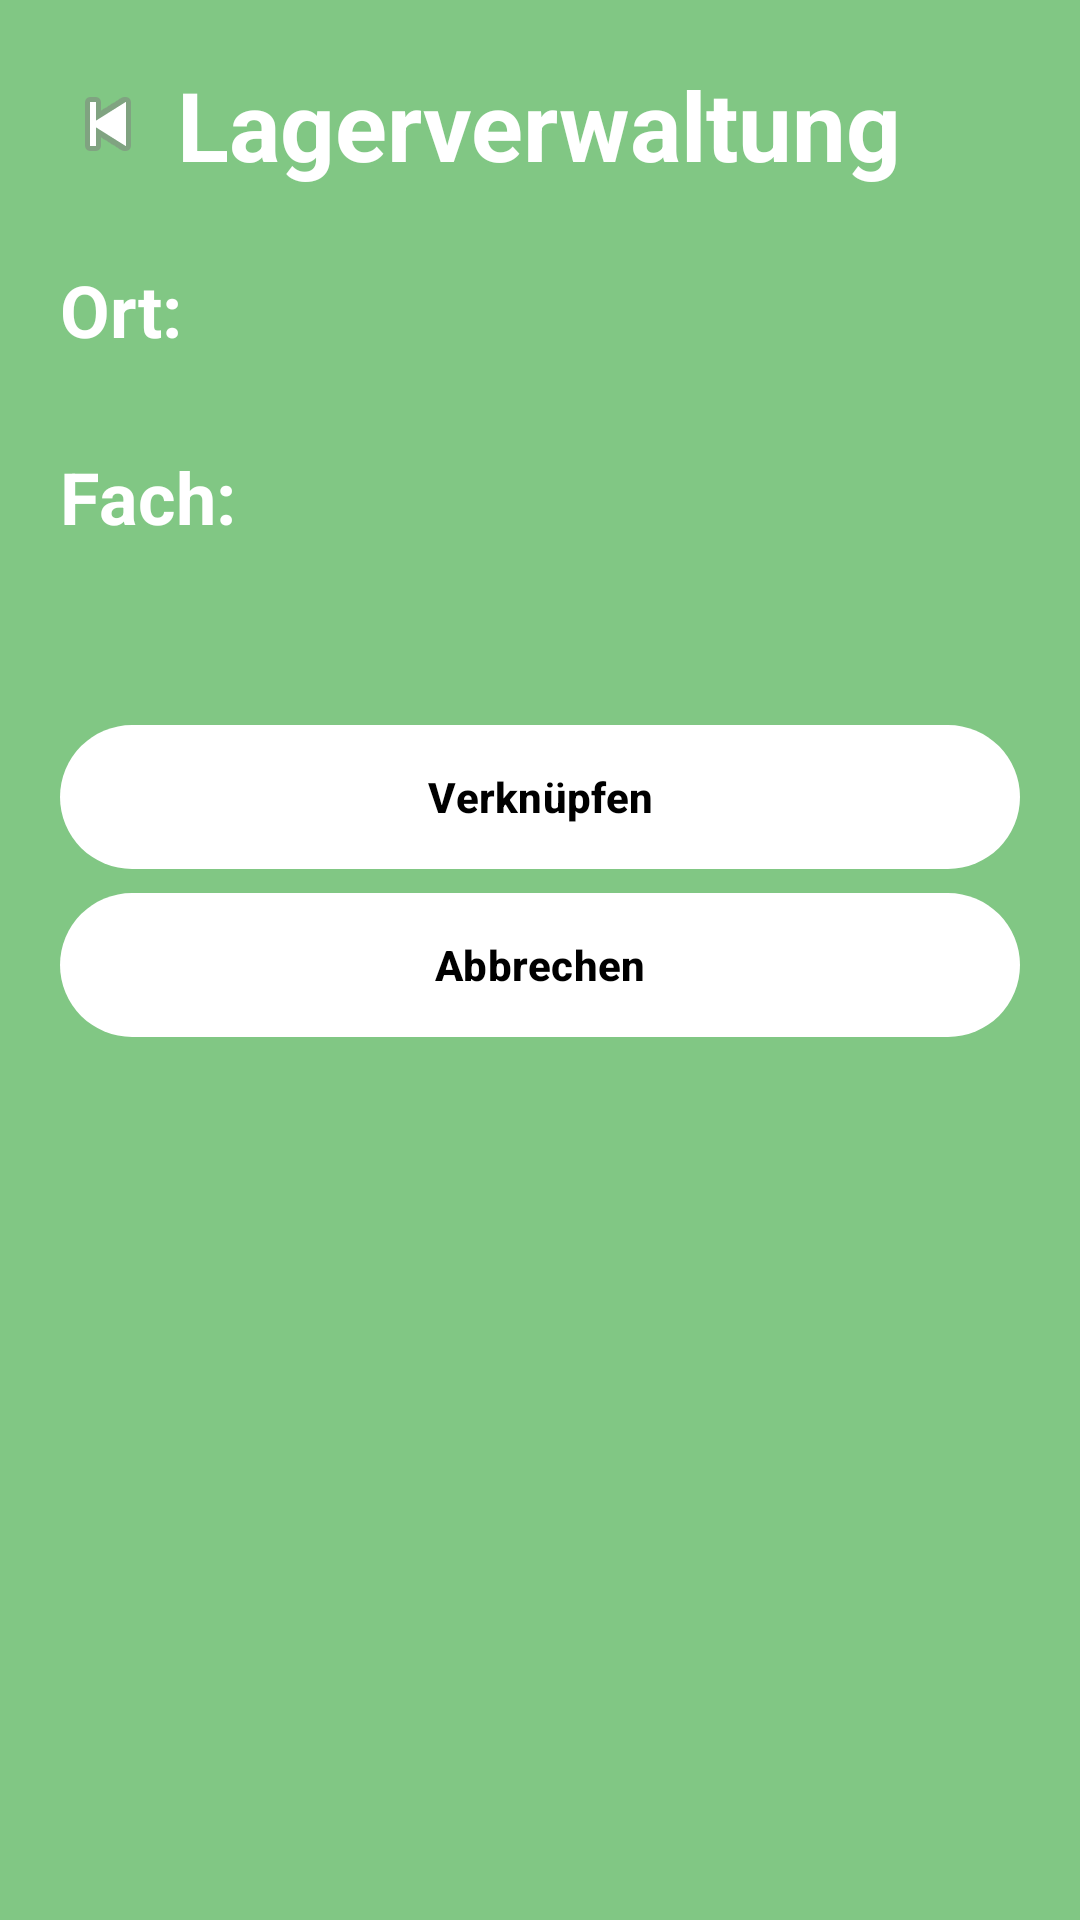

Android layout source for this screen:
<!-- AndroidManifest.xml: application theme Theme.WasDa -->
<!-- res/layout/activity_create_lagerverwaltung.xml -->
<?xml version="1.0" encoding="utf-8"?>
<ScrollView xmlns:android="http://schemas.android.com/apk/res/android"
    xmlns:app="http://schemas.android.com/apk/res-auto"
    android:layout_width="match_parent"
    android:layout_height="match_parent"
    android:background="#81c784"
    android:padding="20dp"
    android:id="@+id/main">

    <LinearLayout
        android:layout_width="match_parent"
        android:layout_height="wrap_content"
        android:orientation="vertical">

        <RelativeLayout
            android:layout_width="match_parent"
            android:layout_height="wrap_content"
            android:layout_marginBottom="24dp">

            <ImageButton
                android:id="@+id/backButton"
                android:layout_width="wrap_content"
                android:layout_height="wrap_content"
                android:background="@android:color/transparent"
                android:src="@android:drawable/ic_media_previous"
                android:contentDescription="Zurück"
                android:layout_alignParentStart="true"
                android:layout_centerVertical="true" />

            <TextView
                android:id="@+id/titleText"
                android:layout_width="wrap_content"
                android:layout_height="wrap_content"
                android:text="Lagerverwaltung"
                android:textSize="32sp"
                android:textStyle="bold"
                android:textColor="@android:color/white"
                android:layout_centerInParent="true" />
        </RelativeLayout>

        
        <TextView
            android:layout_width="match_parent"
            android:layout_height="wrap_content"
            android:text="Ort:"
            android:textSize="24sp"
            android:textStyle="bold"
            android:textColor="@android:color/white"
            android:layout_marginBottom="4dp" />

        <Spinner
            android:id="@+id/spinnerOrt"
            android:layout_width="match_parent"
            android:layout_height="wrap_content"
            android:layout_marginBottom="10dp"
            android:background="#f0f0f0" />

        
        <TextView
            android:layout_width="match_parent"
            android:layout_height="wrap_content"
            android:text="Fach:"
            android:textSize="24sp"
            android:textStyle="bold"
            android:textColor="@android:color/white"
            android:layout_marginTop="16dp"
            android:layout_marginBottom="4dp" />

        <Spinner
            android:id="@+id/spinnerFach"
            android:layout_width="match_parent"
            android:layout_height="wrap_content"
            android:background="#f0f0f0"
            android:layout_marginBottom="24dp"/>

        <LinearLayout
            android:layout_width="match_parent"
            android:layout_height="wrap_content"
            android:orientation="vertical"
            android:layout_marginTop="32dp">

            <com.google.android.material.button.MaterialButton
                android:id="@+id/btnVerknuepfen"
                android:layout_width="match_parent"
                android:layout_height="wrap_content"
                android:text="Verknüpfen"
                android:textStyle="bold"
                android:textColor="@color/black"
                android:background="@drawable/rounded_button"
                app:backgroundTint="@color/white" />

            <com.google.android.material.button.MaterialButton
                android:id="@+id/btnCancel"
                android:layout_width="match_parent"
                android:layout_height="wrap_content"
                android:layout_marginTop="8dp"
                android:text="Abbrechen"
                android:textStyle="bold"
                android:textColor="@color/black"
                android:background="@drawable/rounded_button"
                app:backgroundTint="@color/white" />
        </LinearLayout>
    </LinearLayout>
</ScrollView>
<!-- resources referenced by this layout -->
<resources>
  <!-- drawable rounded_button (drawable) -->
  <shape xmlns:android="http://schemas.android.com/apk/res/android"
      android:shape="rectangle">
      <solid android:color="#C12020" /> 
      <corners android:radius="75dp" />
      <padding
          android:left="10dp"
          android:top="10dp"
          android:right="10dp"
          android:bottom="10dp" />
  </shape>
  <style name="Theme.WasDa" parent="Base.Theme.WasDa" />
  <style name="Base.Theme.WasDa" parent="Theme.Material3.DayNight.NoActionBar">
          
          
      </style>
  <!-- not gathered from this repository: default colours our renderer supplied (Android Studio template values) -->
  <color name="black">#FF000000</color>
  <color name="white">#FFFFFFFF</color>
</resources>
